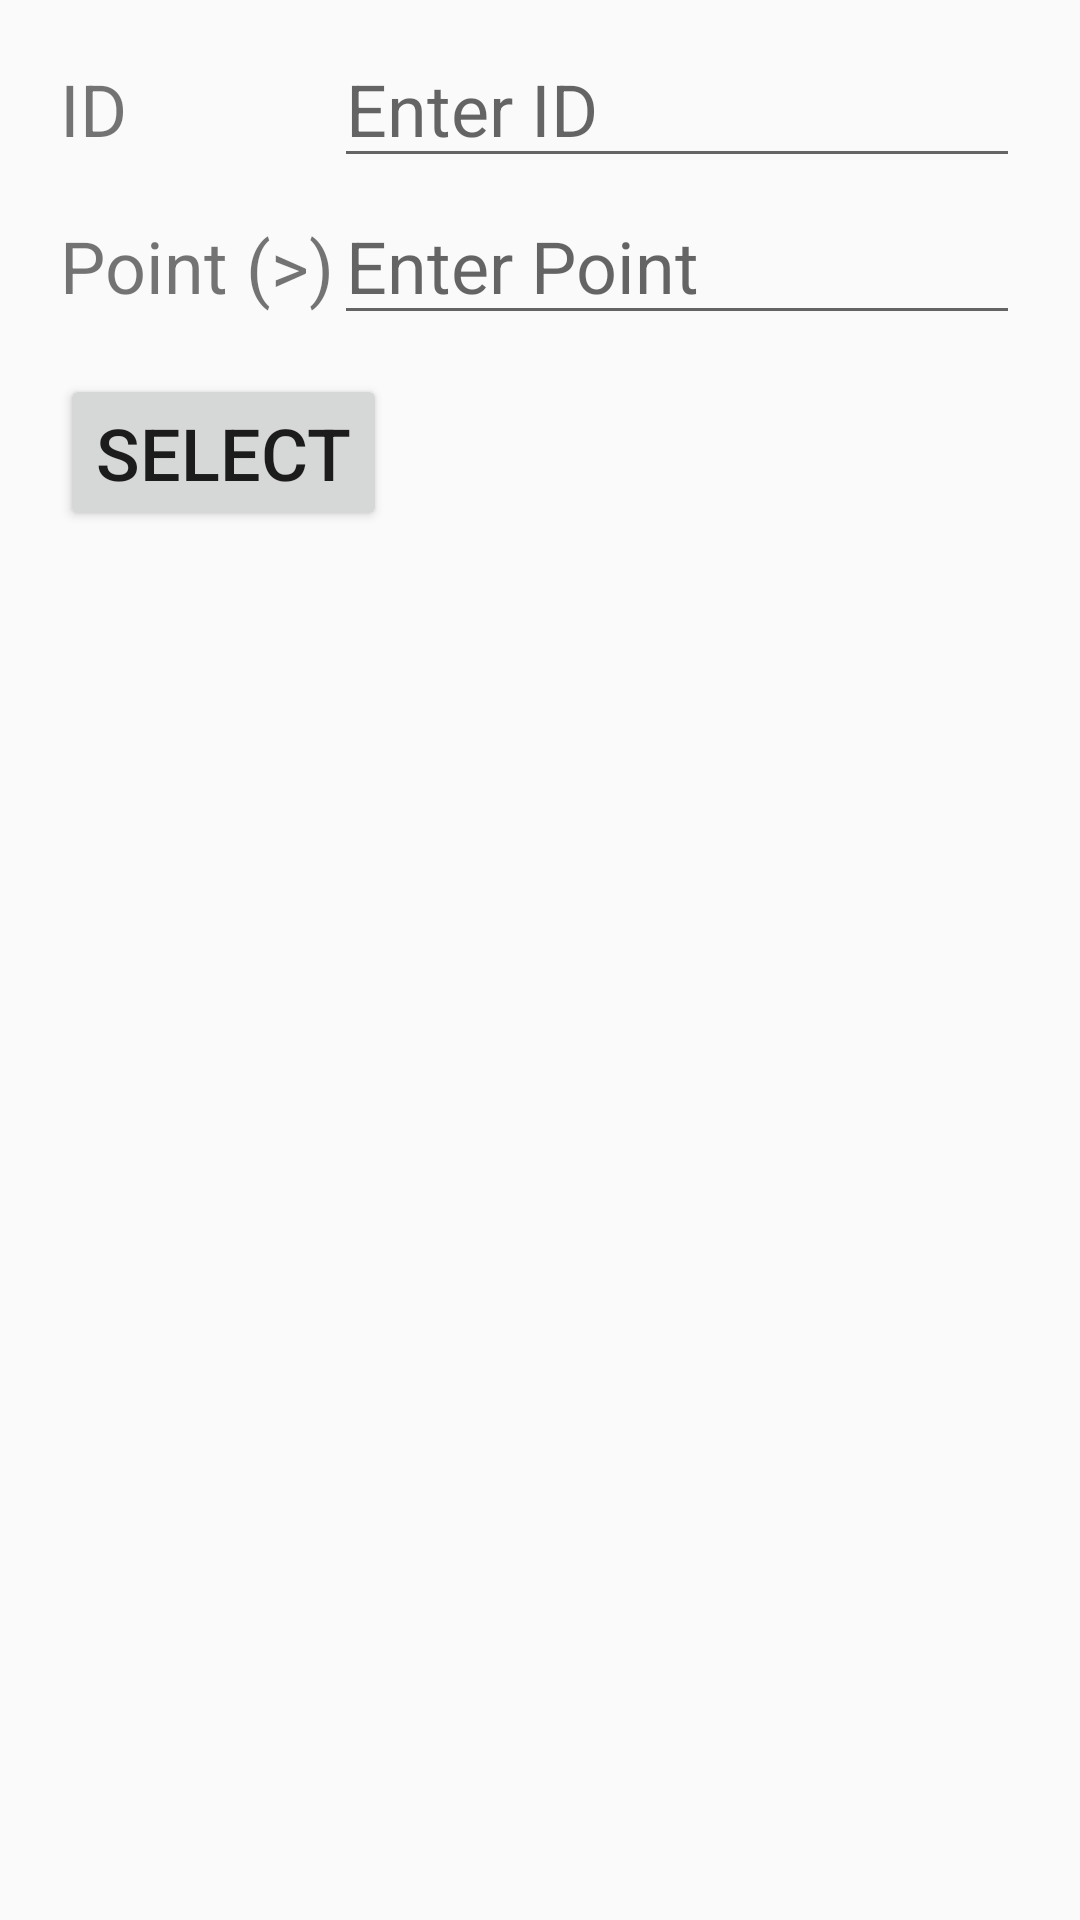

Layout XML and referenced resources for this Android screen:
<!-- AndroidManifest.xml: application theme AppTheme -->
<!-- res/layout/content_main.xml -->
<?xml version="1.0" encoding="utf-8"?>
<RelativeLayout xmlns:android="http://schemas.android.com/apk/res/android"
    xmlns:app="http://schemas.android.com/apk/res-auto"
    android:layout_width="match_parent"
    android:layout_height="match_parent"
    android:padding="@dimen/activity_margin"
    app:layout_behavior="@string/appbar_scrolling_view_behavior">

    <TextView
        android:id="@+id/lblID"
        android:layout_width="wrap_content"
        android:layout_height="wrap_content"
        android:text="@string/id" />

    <EditText
        android:id="@+id/inputID"
        android:layout_width="wrap_content"
        android:layout_height="wrap_content"
        android:layout_alignBaseline="@id/lblID"
        android:layout_alignLeft="@id/inputPoint"
        android:layout_alignRight="@id/lblMsg"
        android:layout_toRightOf="@id/lblID"
        android:hint="Enter ID"
        android:inputType="number" />

    <TextView
        android:id="@+id/lblPoint"
        android:layout_width="wrap_content"
        android:layout_height="wrap_content"
        android:layout_below="@id/lblID"
        android:layout_marginTop="20dp"
        android:text="Point (>)" />

    <EditText
        android:id="@+id/inputPoint"
        android:layout_width="wrap_content"
        android:layout_height="wrap_content"
        android:layout_alignBaseline="@id/lblPoint"
        android:layout_alignRight="@id/lblMsg"
        android:layout_toRightOf="@id/lblPoint"
        android:hint="Enter Point"
        android:inputType="numberDecimal" />

    <Button
        android:id="@+id/btnSelect"
        android:layout_width="wrap_content"
        android:layout_height="wrap_content"
        android:layout_below="@id/lblPoint"
        android:layout_marginTop="20dp"
        android:onClick="select"
        android:text="@string/select" />

    <TextView
        android:id="@+id/lblMsg"
        android:layout_width="match_parent"
        android:layout_height="wrap_content"
        android:layout_below="@id/btnSelect"
        android:layout_marginTop="20dp" />
</RelativeLayout>
<!-- resources referenced by this layout -->
<resources>
  <dimen name="activity_margin">20dp</dimen>
  <string name="id">ID</string>
  <string name="select">SELECT</string>
  <style name="AppTheme" parent="Theme.AppCompat.Light.DarkActionBar">
          
          <item name="colorPrimary">@color/colorPrimary</item>
          <item name="colorPrimaryDark">@color/colorPrimaryDark</item>
          <item name="colorAccent">@color/colorAccent</item>
  
          <item name="android:textSize">24sp</item>
      </style>
  <!-- not gathered from this repository: default colours our renderer supplied (Android Studio template values) -->
  <color name="colorPrimary">#FF6200EE</color>
  <color name="colorPrimaryDark">#FF3700B3</color>
  <color name="colorAccent">#FF03DAC5</color>
</resources>
